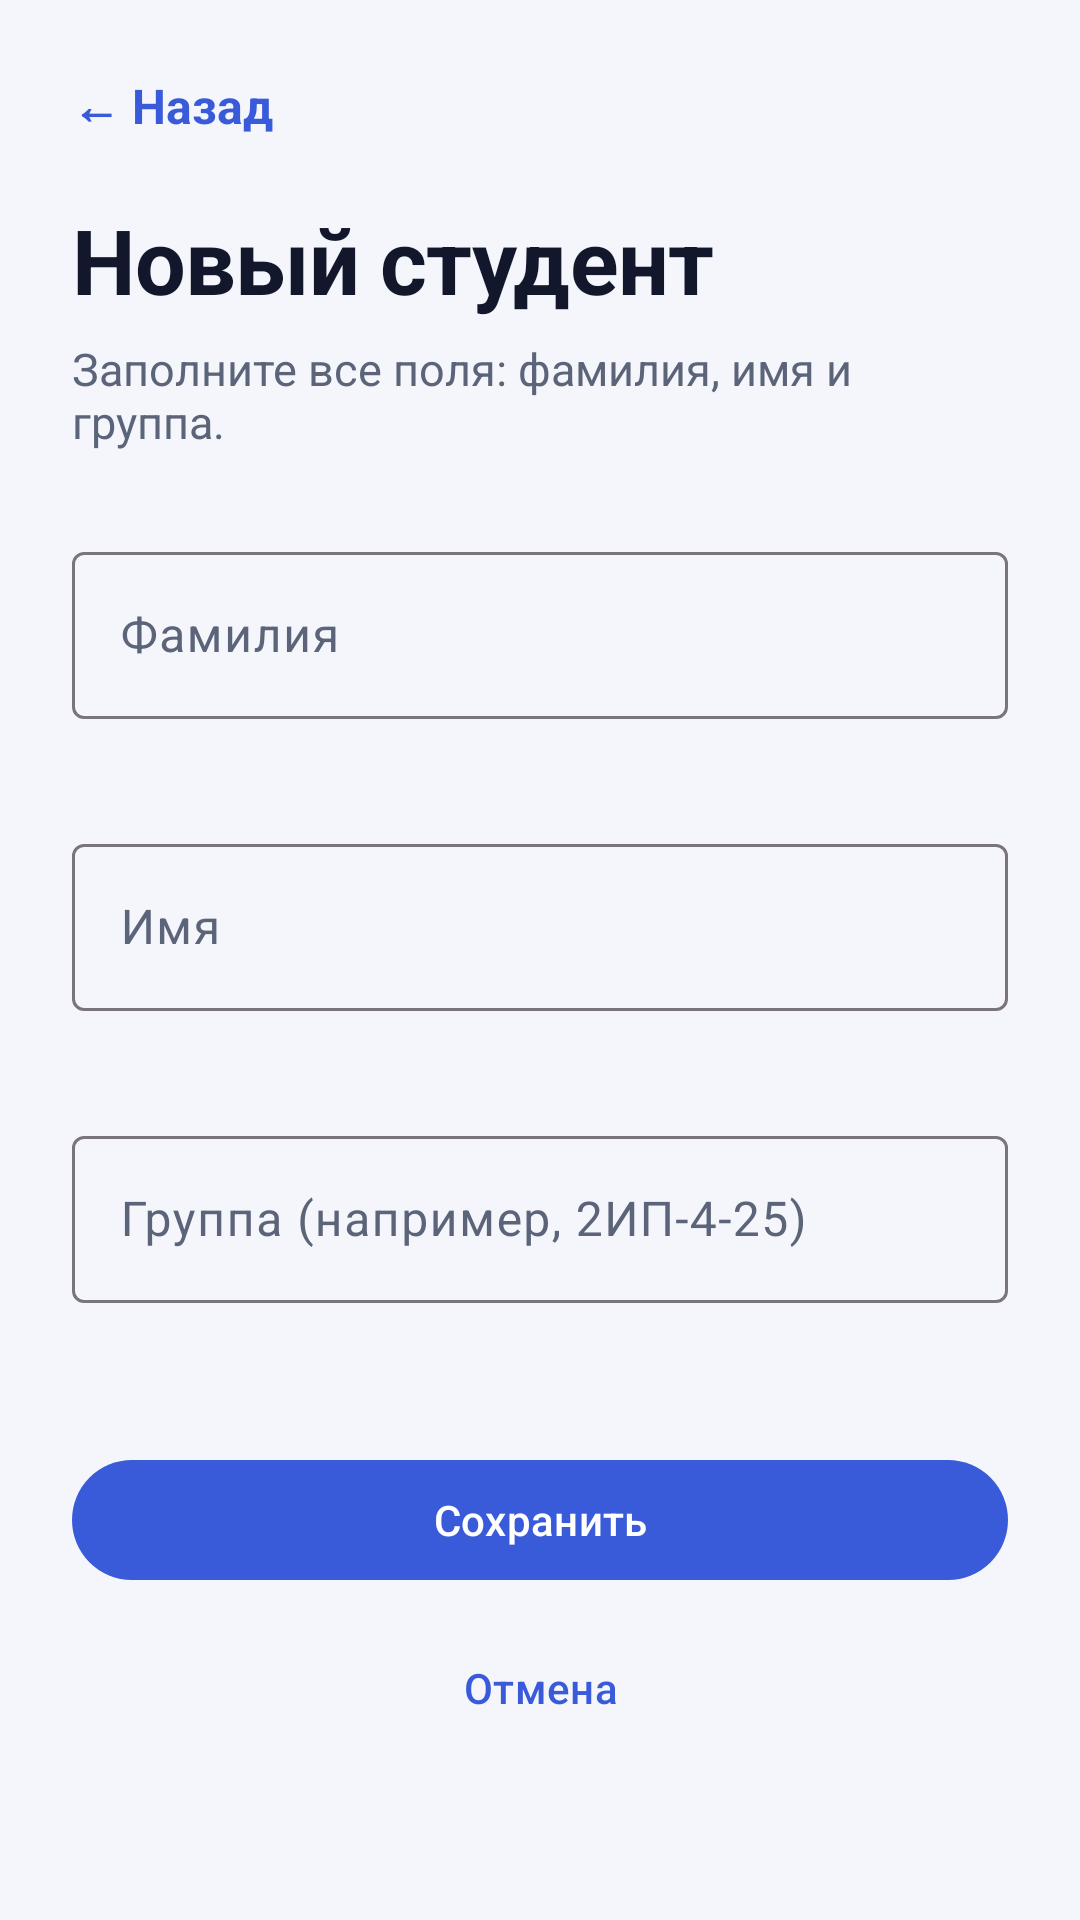

Produce the Android XML layout that renders to this screen, including the resource entries it uses.
<!-- AndroidManifest.xml: application theme Theme.AttendanceControl -->
<!-- res/layout/activity_add_student.xml -->
<?xml version="1.0" encoding="utf-8"?>
<ScrollView xmlns:android="http://schemas.android.com/apk/res/android"
    xmlns:app="http://schemas.android.com/apk/res-auto"
    android:layout_width="match_parent"
    android:layout_height="match_parent"
    android:background="@color/surface"
    android:fillViewport="true"
    android:fitsSystemWindows="true">

    <LinearLayout
        android:layout_width="match_parent"
        android:layout_height="wrap_content"
        android:orientation="vertical"
        android:paddingStart="24dp"
        android:paddingTop="16dp"
        android:paddingEnd="24dp"
        android:paddingBottom="32dp">

        <TextView
            android:id="@+id/btnBack"
            style="@style/BackButton"
            android:text="@string/back" />

        <TextView
            style="@style/AppTitle"
            android:layout_marginTop="4dp"
            android:text="@string/new_student_title" />

        <TextView
            style="@style/AppSubtitle"
            android:text="@string/new_student_subtitle" />

        <com.google.android.material.textfield.TextInputLayout
            android:id="@+id/tilLastName"
            style="@style/Widget.Material3.TextInputLayout.OutlinedBox"
            android:layout_width="match_parent"
            android:layout_height="wrap_content"
            android:layout_marginTop="28dp"
            android:hint="@string/hint_last_name"
            app:errorEnabled="true">

            <com.google.android.material.textfield.TextInputEditText
                android:id="@+id/etLastName"
                android:layout_width="match_parent"
                android:layout_height="wrap_content"
                android:imeOptions="actionNext"
                android:inputType="textPersonName"
                android:maxLines="1" />
        </com.google.android.material.textfield.TextInputLayout>

        <com.google.android.material.textfield.TextInputLayout
            android:id="@+id/tilFirstName"
            style="@style/Widget.Material3.TextInputLayout.OutlinedBox"
            android:layout_width="match_parent"
            android:layout_height="wrap_content"
            android:layout_marginTop="16dp"
            android:hint="@string/hint_first_name"
            app:errorEnabled="true">

            <com.google.android.material.textfield.TextInputEditText
                android:id="@+id/etFirstName"
                android:layout_width="match_parent"
                android:layout_height="wrap_content"
                android:imeOptions="actionNext"
                android:inputType="textPersonName"
                android:maxLines="1" />
        </com.google.android.material.textfield.TextInputLayout>

        <com.google.android.material.textfield.TextInputLayout
            android:id="@+id/tilGroup"
            style="@style/Widget.Material3.TextInputLayout.OutlinedBox"
            android:layout_width="match_parent"
            android:layout_height="wrap_content"
            android:layout_marginTop="16dp"
            android:hint="@string/hint_group"
            app:errorEnabled="true">

            <com.google.android.material.textfield.TextInputEditText
                android:id="@+id/etGroup"
                android:layout_width="match_parent"
                android:layout_height="wrap_content"
                android:imeOptions="actionDone"
                android:inputType="textCapCharacters"
                android:maxLines="1" />
        </com.google.android.material.textfield.TextInputLayout>

        <com.google.android.material.button.MaterialButton
            android:id="@+id/btnSave"
            android:layout_width="match_parent"
            android:layout_height="wrap_content"
            android:layout_marginTop="28dp"
            android:text="@string/save" />

        <com.google.android.material.button.MaterialButton
            android:id="@+id/btnCancel"
            style="@style/Widget.Material3.Button.TextButton"
            android:layout_width="match_parent"
            android:layout_height="wrap_content"
            android:layout_marginTop="8dp"
            android:text="@string/cancel" />

    </LinearLayout>
</ScrollView>
<!-- resources referenced by this layout -->
<resources>
  <color name="surface">#F4F6FB</color>
  <string name="back">← Назад</string>
  <string name="cancel">Отмена</string>
  <string name="hint_first_name">Имя</string>
  <string name="hint_group">Группа (например, 2ИП-4-25)</string>
  <string name="hint_last_name">Фамилия</string>
  <string name="new_student_subtitle">Заполните все поля: фамилия, имя и группа.</string>
  <string name="new_student_title">Новый студент</string>
  <string name="save">Сохранить</string>
  <style name="AppSubtitle">
          <item name="android:layout_width">match_parent</item>
          <item name="android:layout_height">wrap_content</item>
          <item name="android:layout_marginTop">6dp</item>
          <item name="android:textColor">@color/ink_secondary</item>
          <item name="android:textSize">15sp</item>
      </style>
  <style name="AppTitle">
          <item name="android:layout_width">match_parent</item>
          <item name="android:layout_height">wrap_content</item>
          <item name="android:textColor">@color/ink</item>
          <item name="android:textSize">30sp</item>
          <item name="android:textStyle">bold</item>
          <item name="android:letterSpacing">-0.01</item>
      </style>
  <style name="BackButton">
          <item name="android:layout_width">wrap_content</item>
          <item name="android:layout_height">wrap_content</item>
          <item name="android:paddingTop">8dp</item>
          <item name="android:paddingBottom">16dp</item>
          <item name="android:paddingEnd">8dp</item>
          <item name="android:background">?attr/selectableItemBackground</item>
          <item name="android:clickable">true</item>
          <item name="android:focusable">true</item>
          <item name="android:textColor">@color/brand_primary</item>
          <item name="android:textSize">16sp</item>
          <item name="android:textStyle">bold</item>
      </style>
  <style name="Theme.AttendanceControl" parent="Theme.Material3.Light.NoActionBar">
          
          <item name="colorPrimary">@color/brand_primary</item>
          <item name="colorOnPrimary">@color/white</item>
          <item name="colorPrimaryContainer">@color/badge_background</item>
          <item name="colorOnPrimaryContainer">@color/badge_text</item>
          <item name="colorSurface">@color/surface</item>
          <item name="colorOnSurface">@color/ink</item>
          <item name="colorOnSurfaceVariant">@color/ink_secondary</item>
  
          
          <item name="android:statusBarColor">@color/surface</item>
          <item name="android:windowLightStatusBar">true</item>
          <item name="android:navigationBarColor">@color/surface_card</item>
          <item name="android:windowBackground">@color/surface</item>
      </style>
  <color name="ink_secondary">#5B6478</color>
  <color name="ink">#12172B</color>
  <color name="brand_primary">#3A5BD9</color>
  <color name="white">#FFFFFF</color>
  <color name="badge_background">#E8EEFF</color>
  <color name="badge_text">#2A43A8</color>
  <color name="surface_card">#FFFFFF</color>
</resources>
